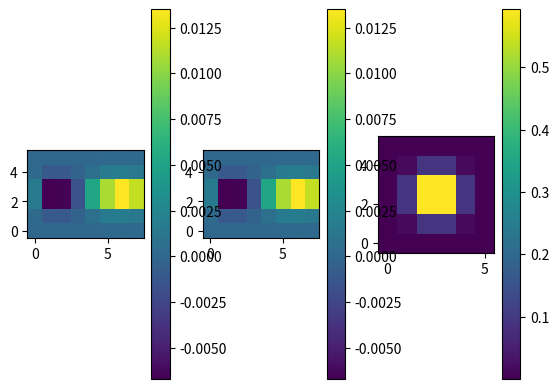
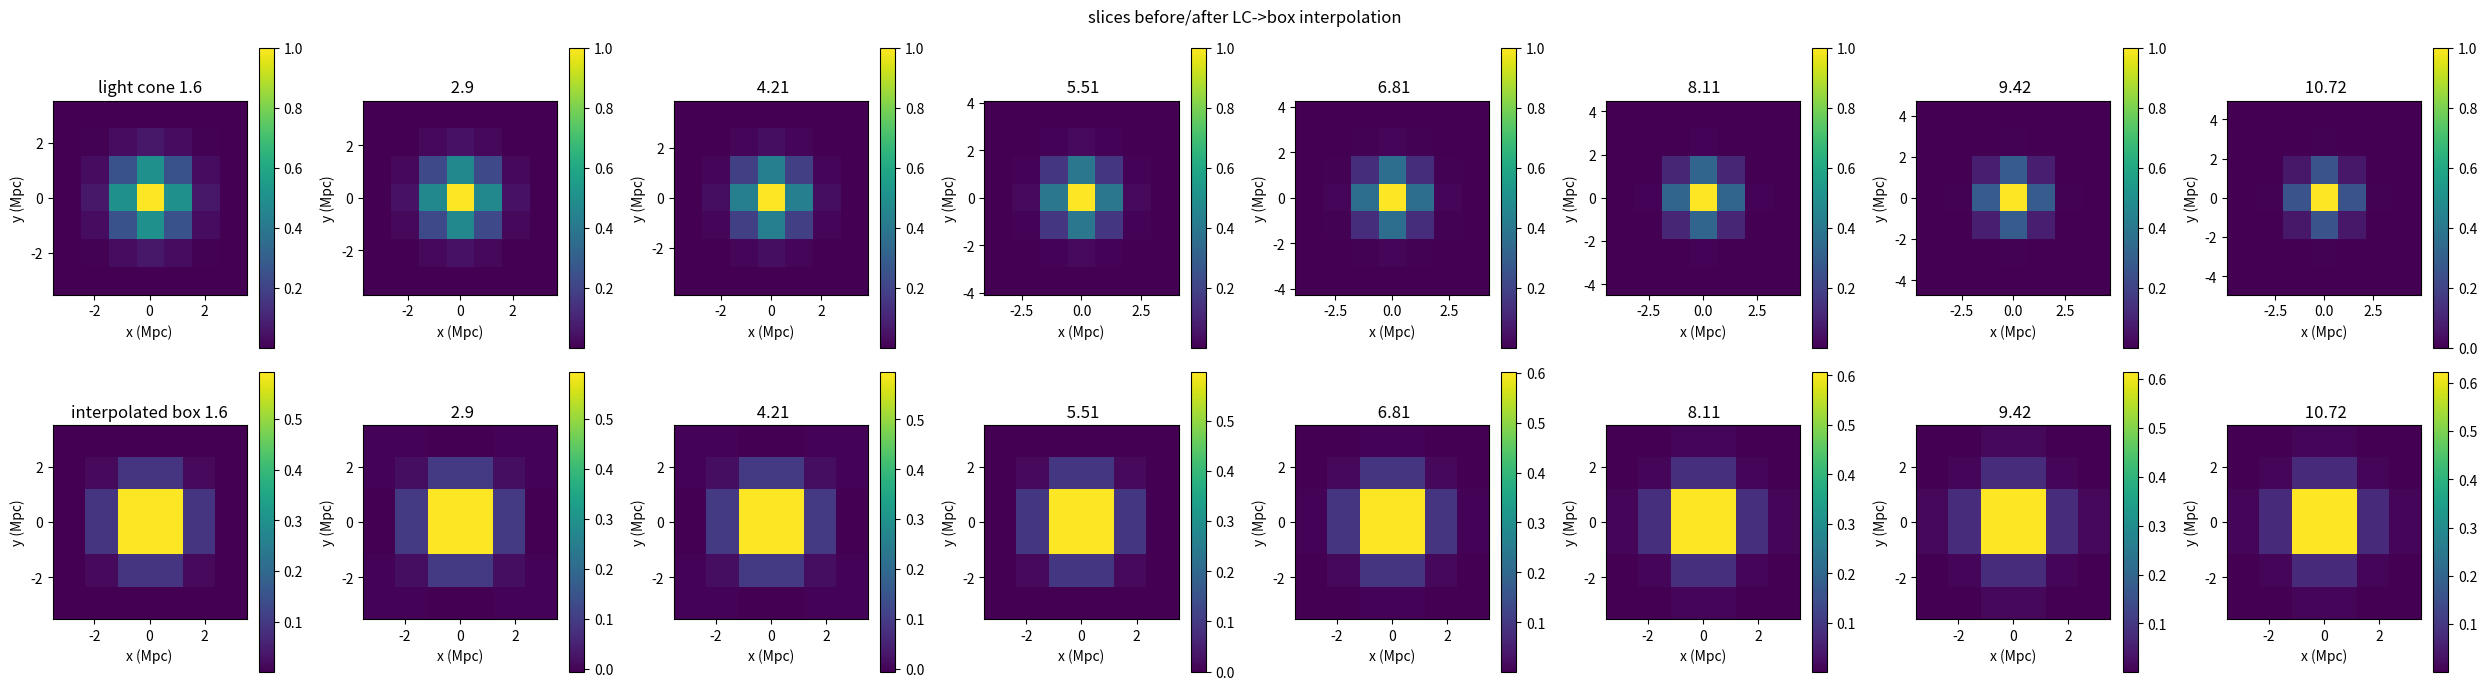

Python code for these plots, in order:
import numpy as np
from matplotlib import pyplot as plt
from scipy.interpolate import interpn

def stack_to_box(light_cone,
                 lc_xy_bins,lc_z_bins,
                 interp_method="cubic",avoid_extrap=False,fill_value=None):
    """
    light_cone    :: (Nx_lc,Ny_lc,Nz_lc) of floats :: lc from stacking dirty images         :: arbitrary (do some better documentation of the relative scaling thing)
    Lxy_lc_low_z  :: float                         :: sky plane lc extent of lowest-z slice :: Mpc
    Lz_lc         :: float                         :: LoS lc extent                         :: Mpc
    lc_xy_bins    :: (Nxy,Nz) of floats            :: 1d arr of transv. bin fl. per slice   :: Mpc
    lc_z_bins     :: (Nz,) of floats               :: 1d arr of comoving dists. per slice   :: Mpc
    interp_method :: str                           :: interpolation method for interpn      :: ---
    avoid_extrap  :: bool                          :: y/n avoid extrapolation in interpn    :: ---
    fill_value    :: NoneType/float                :: what to do about extrapolated pts     :: ---/Mpc
    """
    Nz_lc=light_cone.shape[-1]
    Lxy_lc_low_z=lc_xy_bins[-1,0]-lc_xy_bins[0,0]
    Lz_lc=lc_z_bins[-1]-lc_z_bins[0]
    Delta=Lz_lc/Nz_lc
    print("Nz_lc,Lxy_lc_low_z,Lz_lc,Delta=",Nz_lc,Lxy_lc_low_z,Lz_lc,Delta)
    Nxy=int(Lxy_lc_low_z/Delta)
    xy_ref=lc_xy_bins[0,0]
    box_xy=xy_ref+np.linspace(0,Lxy_lc_low_z,Nxy) # this one is dif, but box_z is the same as lc_z
    box_xx,box_yy=np.meshgrid(box_xy,box_xy,indexing="ij")

    box=np.zeros((Nxy,Nxy,Nz_lc))
    for i in range(Nz_lc):
        print("i=",i,": lc_xy_bins[:,i],box_xy=\n",lc_xy_bins[:,i],"\n",box_xy)
        lc_xy_bins_slice=lc_xy_bins[:,i]
        box[:,:,i]=interpn((lc_xy_bins_slice,lc_xy_bins_slice),light_cone[:,:,i],(box_xx,box_yy),        method="cubic",bounds_error=False,fill_value=None)
    
    return box,box_xy

# create something (Nxy,Nxy,Nz) but that, if you were to plot it on a uniform grid, would be a truncated pyramid/ have light cone shape
Nxy=7
Nz=8
xy_half=3.52
z_range=9.12
z_lo=1.6
lc_z_bins=z_lo+np.linspace(0,z_range,Nz)
lc_multiplier=1.05
lc_xy_bins=np.zeros((Nxy,Nz))
lc_vals=np.zeros((Nxy,Nxy,Nz))
for i in range(Nz):
    lc_xy_bins_i=lc_multiplier**i*np.linspace(-xy_half,xy_half,Nxy)
    lc_xy_bins[:,i]=lc_xy_bins_i
    lc_xy_grid_x_i,lc_xy_grid_y_i=np.meshgrid(lc_xy_bins_i,lc_xy_bins_i,indexing="ij")
    lc_vals[:,:,i]=np.exp(-(lc_xy_grid_x_i**2+lc_xy_grid_y_i**2)/2)

box,box_xy=stack_to_box(lc_vals,lc_xy_bins,lc_z_bins)

fig,axs=plt.subplots(1,3)
im=axs[0].imshow(box[0,:,:],origin="lower")
plt.colorbar(im,ax=axs[0])
im=axs[1].imshow(box[:,0,:],origin="lower")
plt.colorbar(im,ax=axs[1])
im=axs[2].imshow(box[:,:,0],origin="lower")
plt.colorbar(im,ax=axs[2])
plt.show()

fig,axs=plt.subplots(2,Nz,figsize=(25,7))
title_prefix0=["light cone","","","","","","",""]
title_prefix1=["interpolated box","","","","","","",""]
for j in range(Nz):
    im=axs[0,j].imshow(lc_vals[:,:,j],origin="lower",extent=[lc_xy_bins[0,j],lc_xy_bins[-1,j],lc_xy_bins[0,j],lc_xy_bins[-1,j]])
    plt.colorbar(im,ax=axs[0,j])
    im=axs[1,j].imshow(box[:,:,j],    origin="lower",extent=[box_xy[0],box_xy[-1],box_xy[0],box_xy[-1]])
    plt.colorbar(im,ax=axs[1,j])
    for i in range(2):
        axs[i,j].set_xlabel("x (Mpc)")
        axs[i,j].set_ylabel("y (Mpc)")
    axs[0,j].set_title(title_prefix0[j]+" "+str(round(lc_z_bins[j],2)))
    axs[1,j].set_title(title_prefix1[j]+" "+str(round(lc_z_bins[j],2)))
plt.suptitle("slices before/after LC->box interpolation")
plt.savefig("inspect_box_conversion.png")
plt.tight_layout()
plt.show()